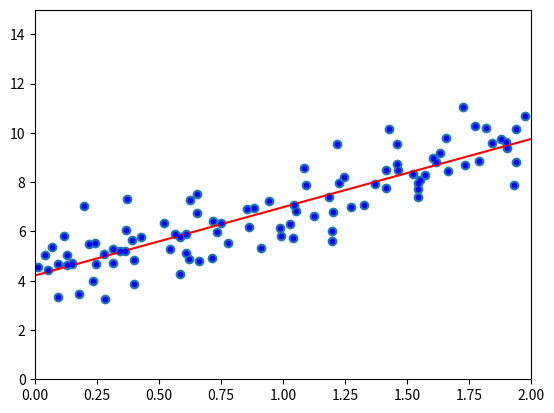

This figure's Python source:
# -*- coding: utf-8 -*-
"""training models.ipynb

Automatically generated by Colaboratory.

Original file is located at
    https://colab.research.google.com/<link-removed>
"""

import numpy as np
np.random.seed(42)        # seed the random generator to get the same results as the book
X = 2 * np.random.rand(100, 1)      # 100 random numbers uniformly sampled between 0 and 1 
y = 4 + 3 * X + np.random.randn(100, 1)   # intercept is 4, slope is 3, plus random noise

import matplotlib.pyplot as plt
plt.scatter(X, y)

# compute theta-hat using the normal equation
X_b = np.c_[np.ones((100, 1)), X] # add x_0 = 1 to each instance (include a bias term for the intercept)
theta_best = np.linalg.inv(X_b.T.dot(X_b)).dot(X_b.T).dot(y) # this is just the equation above
print(theta_best)
# remember, data was generated using 4 + 3x + noise

print(X[:10,])
print(X_b[:10,])

# Now we can make predictions using theta_best
# This is a linear regressor trained on the data we generated
X_new = np.array([[0], [2]])
X_new_b = np.c_[np.ones((2, 1)), X_new] 
y_new_predicted = X_new_b.dot(theta_best)
print(y_new_predicted)

# 4.2 + 2.77 * 0 = 4.2
# 4.2 + 2.77 * 2 = 9.75

# plot the model's predictions
plt.plot(X_new, y_new_predicted, "r-")
plt.plot(X, y, "b.")
plt.axis([0, 2, 0, 15])
plt.show()